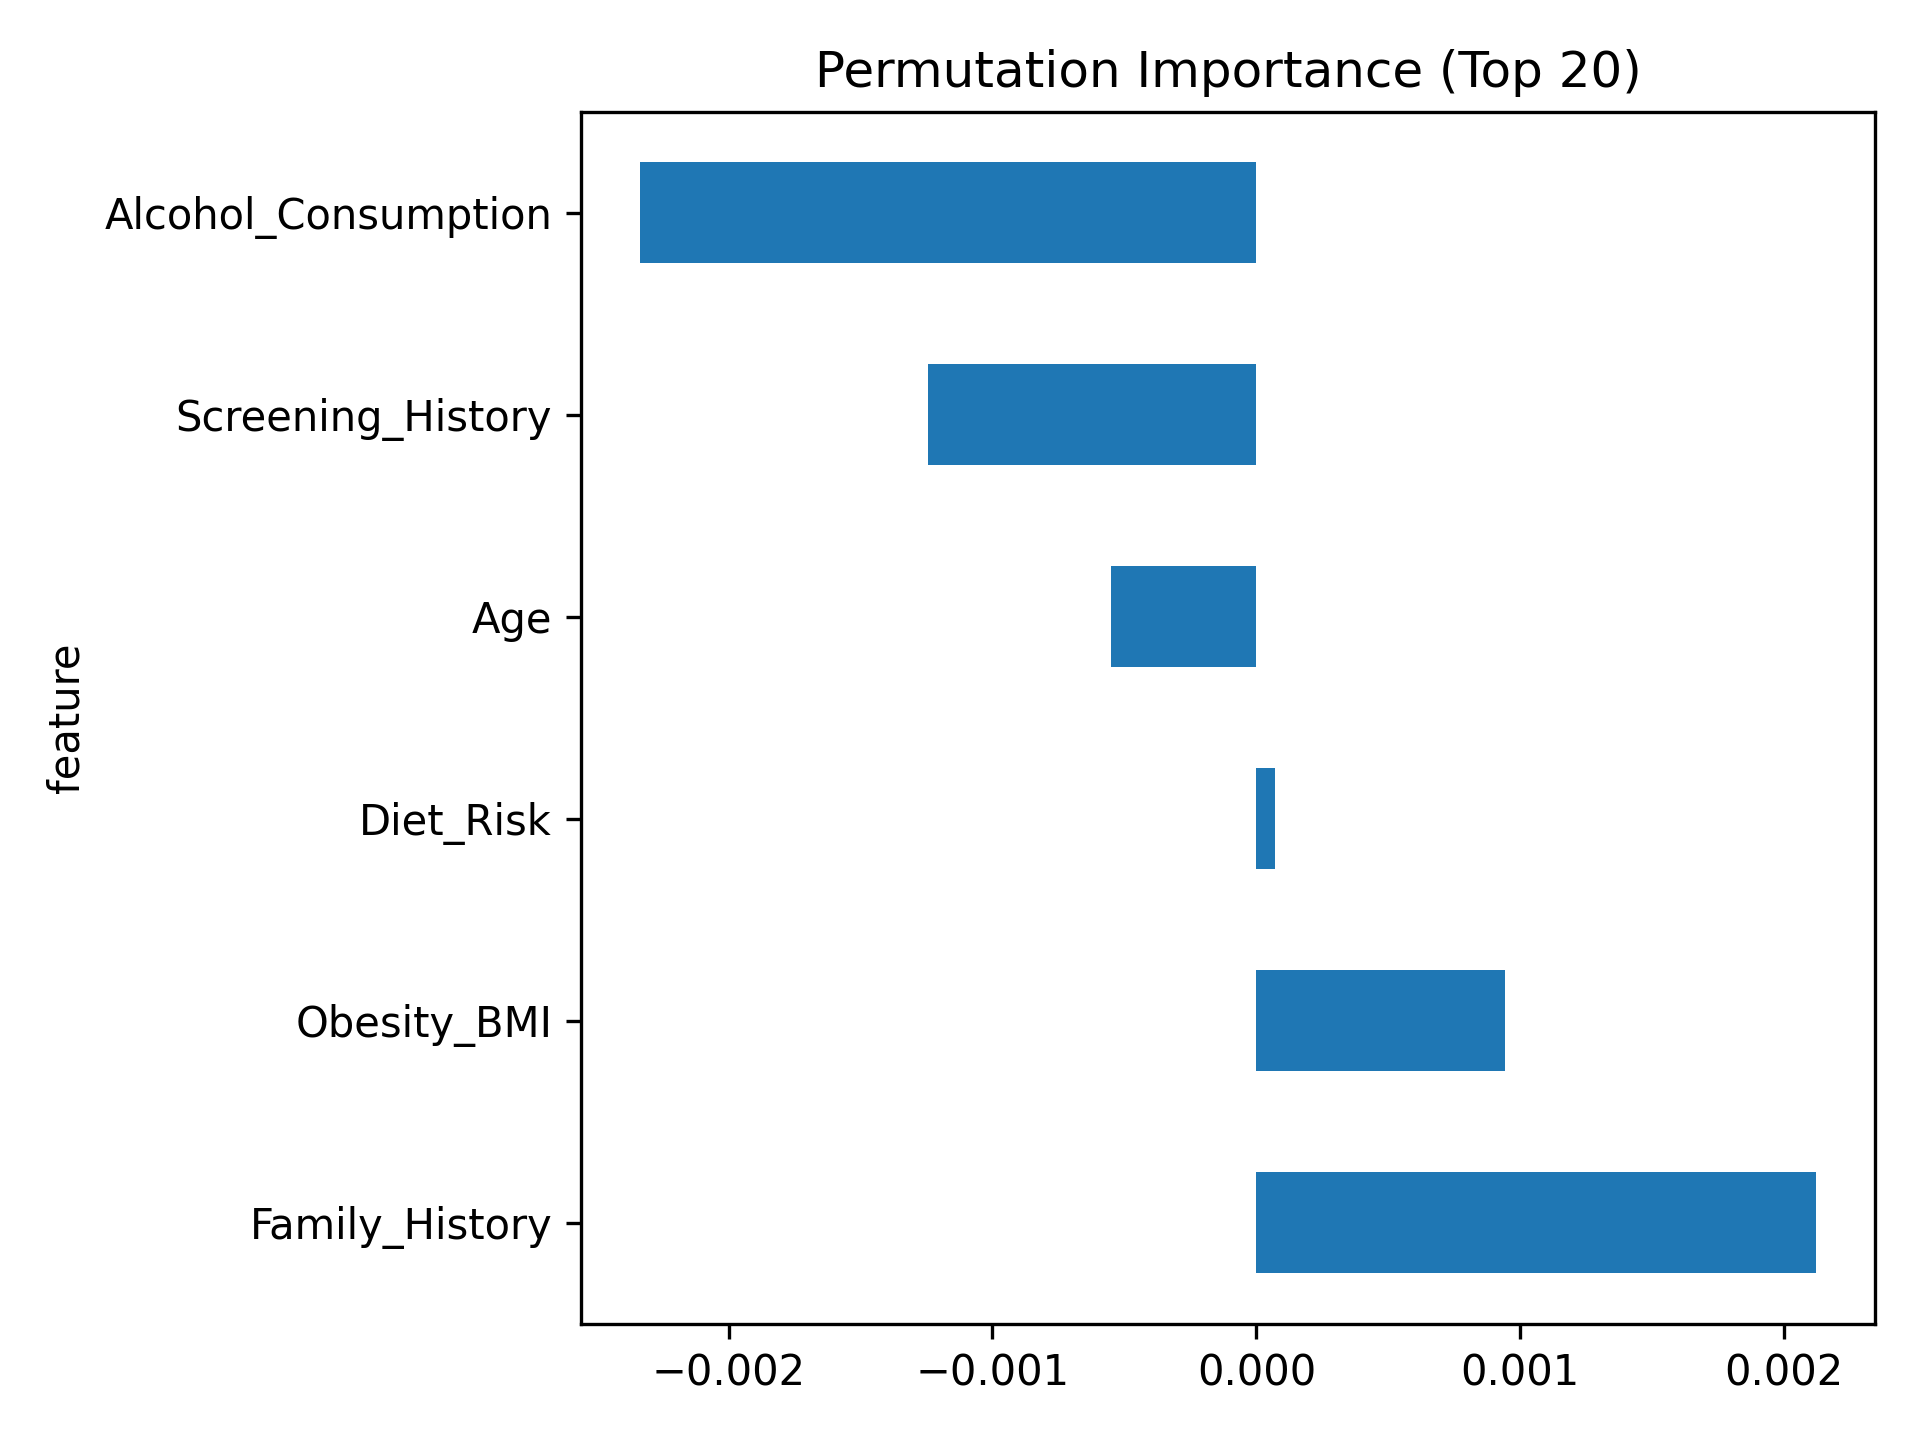

Source data for this figure (header and first rows):
feature, importance
Family_History, 0.002121
Obesity_BMI, 0.0009404
Diet_Risk, 7.215415237453726e-05
Age, -0.0005492
Screening_History, -0.001245
Alcohol_Consumption, -0.002335
